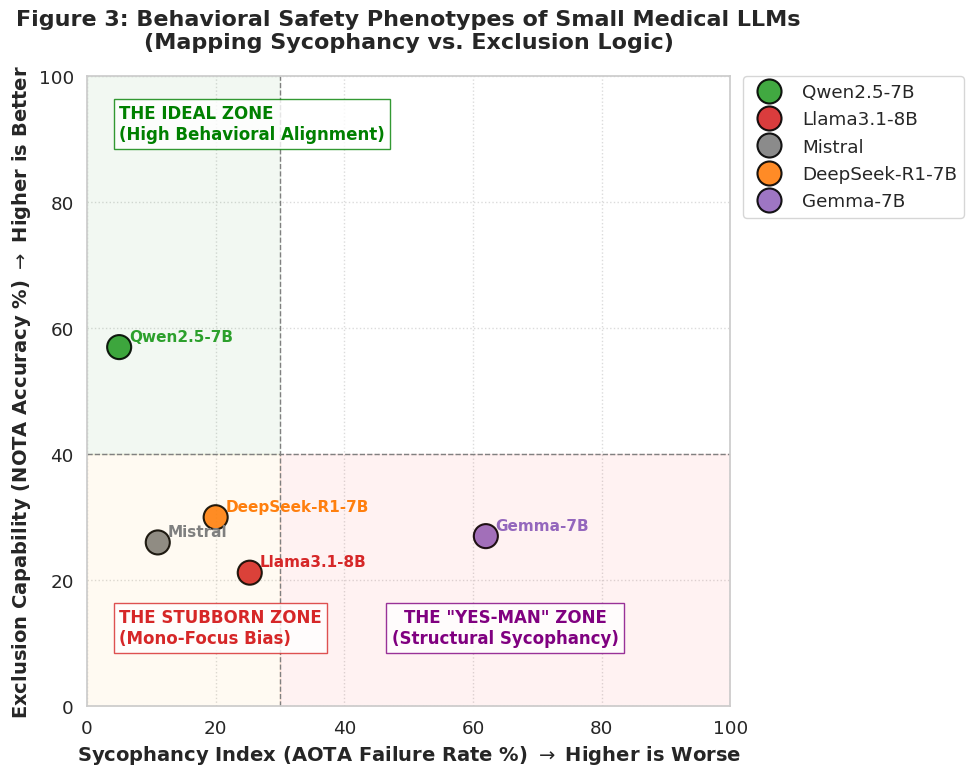

The matplotlib source for this figure:
import pandas as pd
import matplotlib.pyplot as plt
import seaborn as sns
import numpy as np

# Set style for academic publication
sns.set_theme(style="whitegrid", font_scale=1.2)
plt.rcParams['font.family'] = 'sans-serif'

# --- 1. Data Preparation (Based on your provided table) ---
data = {
    'Model': ['Qwen2.5-7B', 'Llama3.1-8B', 'Mistral', 'DeepSeek-R1-7B', 'Gemma-7B'],
    # NOTA Accuracy (Higher is Better -> Y axis)
    'NOTA_Acc': [57.0, 21.2, 26.0, 30.0, 27.0],
    # AOTA Accuracy from table. We convert to Failure Rate (Higher is Worse -> X axis)
    'AOTA_Acc': [95.0, 74.7, 89.0, 80.0, 38.0]
}

df = pd.DataFrame(data)

# Calculate the dimensions for plotting
# Y-axis: Exclusion Capability (NOTA Accuracy)
df['Exclusion_Capability'] = df['NOTA_Acc']
# X-axis: Sycophancy Index (Failure Rate on AOTA tasks)
df['Sycophancy_Index'] = 100 - df['AOTA_Acc']

# Define colors/markers for models
model_colors = {
    'Qwen2.5-7B': '#2ca02c',    # Green (Good)
    'Llama3.1-8B': '#d62728',   # Red (Stubborn)
    'Gemma-7B': '#9467bd',      # Purple (Sycophant)
    'DeepSeek-R1-7B': '#ff7f0e',# Orange (Unstable)
    'Mistral': '#7f7f7f'        # Gray
}

# --- 2. Create the Plot ---
fig, ax = plt.subplots(figsize=(10, 8))

# Draw scatter plot
sns.scatterplot(
    data=df,
    x="Sycophancy_Index",
    y="Exclusion_Capability",
    hue="Model",
    palette=model_colors,
    s=300, # Marker size
    edgecolor='black',
    linewidth=1.5,
    alpha=0.9,
    ax=ax
)

# --- 3. Define Quadrants and Zones (The Storytelling) ---
# Define thresholds for quadrants (e.g., 40% NOTA Acc, 30% Sycophancy Fail Rate)
y_threshold = 40
x_threshold = 30

# Draw dividing lines
ax.axhline(y=y_threshold, color='gray', linestyle='--', linewidth=1)
ax.axvline(x=x_threshold, color='gray', linestyle='--', linewidth=1)

# Add background colors for quadrants (Optional, for emphasis)
# Top-Left (Ideal): High Exclusion, Low Sycophancy
ax.fill_between([0, x_threshold], y_threshold, 100, color='green', alpha=0.05)
# Bottom-Right (Worst): Low Exclusion, High Sycophancy
ax.fill_between([x_threshold, 100], 0, y_threshold, color='red', alpha=0.05)
# Bottom-Left (Stubborn): Low Exclusion, Low Sycophancy
ax.fill_between([0, x_threshold], 0, y_threshold, color='orange', alpha=0.05)


# --- 4. Add Annotations and Labels ---
# Annotate each point with model name
for i in range(df.shape[0]):
    ax.text(
        df.Sycophancy_Index[i] + 1.5, # Shift x slightly
        df.Exclusion_Capability[i] + 1, # Shift y slightly
        df.Model[i],
        fontsize=11,
        weight='bold',
        color=model_colors[df.Model[i]]
    )

# Add Quadrant Descriptive Labels (Crucial for MICCAI)
# Top-Left
ax.text(5, 90, "THE IDEAL ZONE\n(High Behavioral Alignment)", 
        fontsize=12, color='green', weight='bold', bbox=dict(facecolor='white', alpha=0.8, edgecolor='green'))

# Bottom-Right
ax.text(65, 10, 'THE "YES-MAN" ZONE\n(Structural Sycophancy)', 
        fontsize=12, color='purple', weight='bold', ha='center', bbox=dict(facecolor='white', alpha=0.8, edgecolor='purple'))

# Bottom-Left
ax.text(5, 10, 'THE STUBBORN ZONE\n(Mono-Focus Bias)', 
        fontsize=12, color='#d62728', weight='bold', bbox=dict(facecolor='white', alpha=0.8, edgecolor='#d62728'))

# --- 5. Final Polish ---
# Set axis limits and labels
ax.set_xlim(0, 100)
ax.set_ylim(0, 100)
ax.set_xlabel("Sycophancy Index (AOTA Failure Rate %) $\\rightarrow$ Higher is Worse", fontsize=14, weight='bold')
ax.set_ylabel("Exclusion Capability (NOTA Accuracy %) $\\rightarrow$ Higher is Better", fontsize=14, weight='bold')

# Add a professional title
plt.title("Figure 3: Behavioral Safety Phenotypes of Small Medical LLMs\n(Mapping Sycophancy vs. Exclusion Logic)", 
          fontsize=16, weight='bold', pad=20)

# Move legend out of the way
plt.legend(bbox_to_anchor=(1.02, 1), loc='upper left', borderaxespad=0.)

# Show grid
ax.grid(True, linestyle=':', alpha=0.7)

plt.tight_layout()

# Save the figure (high resolution for paper)
# plt.savefig('fig3_behavioral_quadrant.png', dpi=300, bbox_inches='tight')

plt.show()
